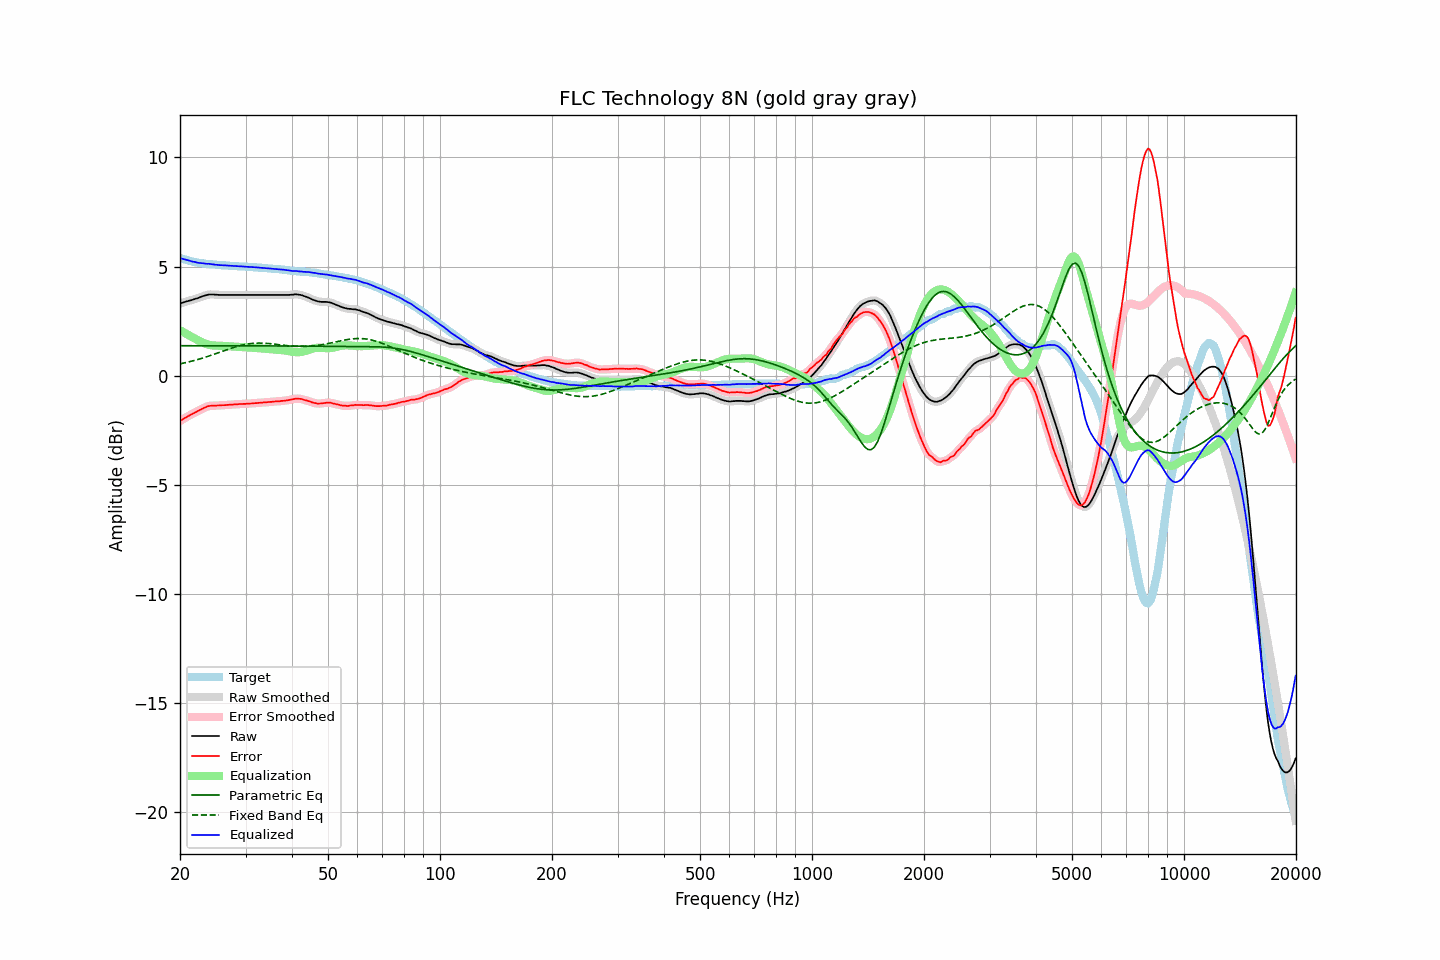

The table this chart was drawn from, first rows:
frequency, raw, error, smoothed, error_smoothed, equalization, parametric_eq, fixed_band_eq, equalized_raw, equalized_smoothed, target
20.00, 3.31, -2.09, 3.31, -2.09, 2.08, 1.37, 0.53, 5.39, 5.39, 5.40
20.20, 3.33, -2.04, 3.33, -2.04, 2.04, 1.37, 0.55, 5.37, 5.37, 5.37
20.40, 3.35, -2.00, 3.35, -1.99, 2.00, 1.37, 0.57, 5.34, 5.35, 5.34
20.61, 3.38, -1.95, 3.37, -1.95, 1.95, 1.37, 0.58, 5.33, 5.33, 5.33
20.81, 3.40, -1.91, 3.40, -1.91, 1.91, 1.37, 0.60, 5.31, 5.31, 5.30
21.02, 3.42, -1.87, 3.42, -1.87, 1.87, 1.37, 0.62, 5.28, 5.29, 5.28
21.23, 3.44, -1.83, 3.44, -1.83, 1.82, 1.37, 0.64, 5.26, 5.26, 5.26
21.44, 3.46, -1.78, 3.46, -1.78, 1.78, 1.37, 0.65, 5.24, 5.24, 5.24
21.66, 3.48, -1.74, 3.48, -1.74, 1.74, 1.37, 0.67, 5.22, 5.23, 5.22
21.87, 3.51, -1.70, 3.50, -1.70, 1.70, 1.37, 0.69, 5.21, 5.21, 5.21
22.09, 3.53, -1.66, 3.53, -1.67, 1.67, 1.37, 0.71, 5.19, 5.19, 5.19
22.31, 3.55, -1.63, 3.55, -1.63, 1.63, 1.37, 0.73, 5.17, 5.18, 5.18
22.54, 3.58, -1.59, 3.58, -1.59, 1.59, 1.37, 0.76, 5.16, 5.16, 5.17
22.76, 3.61, -1.55, 3.61, -1.55, 1.55, 1.37, 0.78, 5.16, 5.16, 5.16
22.99, 3.64, -1.51, 3.63, -1.51, 1.51, 1.37, 0.80, 5.15, 5.15, 5.15
23.22, 3.66, -1.48, 3.66, -1.48, 1.48, 1.37, 0.82, 5.14, 5.14, 5.14
23.45, 3.68, -1.45, 3.68, -1.45, 1.45, 1.37, 0.85, 5.13, 5.13, 5.13
23.69, 3.70, -1.42, 3.70, -1.42, 1.43, 1.37, 0.87, 5.12, 5.13, 5.12
23.92, 3.72, -1.40, 3.71, -1.40, 1.41, 1.37, 0.90, 5.13, 5.12, 5.12
24.16, 3.72, -1.39, 3.72, -1.39, 1.39, 1.37, 0.92, 5.11, 5.11, 5.10
24.40, 3.72, -1.39, 3.72, -1.38, 1.38, 1.37, 0.95, 5.10, 5.10, 5.10
24.65, 3.72, -1.38, 3.72, -1.38, 1.38, 1.37, 0.97, 5.10, 5.09, 5.09
24.89, 3.71, -1.38, 3.71, -1.38, 1.37, 1.37, 1.00, 5.08, 5.08, 5.09
25.14, 3.71, -1.37, 3.70, -1.38, 1.37, 1.37, 1.02, 5.08, 5.08, 5.08
25.39, 3.70, -1.37, 3.70, -1.37, 1.37, 1.37, 1.05, 5.07, 5.07, 5.07
25.65, 3.70, -1.37, 3.70, -1.37, 1.37, 1.37, 1.08, 5.06, 5.06, 5.07
25.91, 3.70, -1.36, 3.70, -1.36, 1.36, 1.37, 1.10, 5.06, 5.06, 5.06
26.16, 3.70, -1.36, 3.70, -1.36, 1.36, 1.37, 1.13, 5.06, 5.06, 5.06
26.43, 3.70, -1.36, 3.70, -1.35, 1.35, 1.37, 1.16, 5.05, 5.05, 5.06
26.69, 3.70, -1.35, 3.70, -1.35, 1.35, 1.37, 1.18, 5.05, 5.05, 5.04
26.96, 3.70, -1.35, 3.70, -1.34, 1.34, 1.37, 1.21, 5.04, 5.04, 5.04
27.23, 3.70, -1.33, 3.70, -1.34, 1.34, 1.37, 1.23, 5.04, 5.04, 5.03
27.50, 3.70, -1.33, 3.70, -1.33, 1.33, 1.37, 1.26, 5.03, 5.03, 5.03
27.77, 3.70, -1.33, 3.70, -1.33, 1.33, 1.36, 1.28, 5.03, 5.03, 5.03
28.05, 3.70, -1.32, 3.70, -1.32, 1.32, 1.36, 1.30, 5.02, 5.02, 5.02
28.33, 3.70, -1.32, 3.70, -1.32, 1.32, 1.36, 1.33, 5.02, 5.02, 5.02
28.62, 3.70, -1.32, 3.70, -1.31, 1.31, 1.36, 1.35, 5.01, 5.01, 5.01
28.90, 3.70, -1.31, 3.70, -1.31, 1.31, 1.36, 1.37, 5.01, 5.01, 5.00
29.19, 3.70, -1.30, 3.70, -1.30, 1.31, 1.36, 1.39, 5.00, 5.00, 5.00
29.48, 3.70, -1.30, 3.70, -1.30, 1.30, 1.36, 1.40, 5.00, 5.00, 5.00
29.78, 3.70, -1.30, 3.70, -1.30, 1.30, 1.36, 1.42, 5.00, 5.00, 5.00
30.08, 3.70, -1.30, 3.70, -1.29, 1.29, 1.36, 1.43, 4.99, 4.99, 5.00
30.38, 3.70, -1.29, 3.70, -1.29, 1.29, 1.36, 1.45, 4.99, 4.99, 4.98
30.68, 3.70, -1.28, 3.70, -1.29, 1.29, 1.36, 1.46, 4.98, 4.98, 4.98
30.99, 3.70, -1.28, 3.70, -1.28, 1.28, 1.36, 1.47, 4.98, 4.98, 4.98
31.30, 3.70, -1.28, 3.70, -1.28, 1.28, 1.36, 1.48, 4.97, 4.97, 4.98
31.61, 3.70, -1.27, 3.70, -1.27, 1.27, 1.36, 1.48, 4.97, 4.97, 4.97
31.93, 3.70, -1.27, 3.70, -1.27, 1.27, 1.36, 1.49, 4.96, 4.96, 4.96
32.24, 3.70, -1.26, 3.70, -1.26, 1.26, 1.36, 1.49, 4.96, 4.96, 4.96
32.57, 3.70, -1.25, 3.70, -1.25, 1.25, 1.36, 1.49, 4.95, 4.95, 4.95
32.89, 3.70, -1.25, 3.70, -1.25, 1.25, 1.36, 1.49, 4.95, 4.95, 4.95
33.22, 3.70, -1.25, 3.70, -1.24, 1.24, 1.36, 1.49, 4.94, 4.94, 4.94
33.55, 3.70, -1.23, 3.70, -1.24, 1.24, 1.36, 1.49, 4.93, 4.93, 4.93
33.89, 3.70, -1.23, 3.70, -1.23, 1.23, 1.36, 1.48, 4.93, 4.93, 4.93
34.23, 3.70, -1.23, 3.70, -1.22, 1.22, 1.36, 1.48, 4.92, 4.92, 4.92
34.57, 3.70, -1.21, 3.70, -1.22, 1.22, 1.36, 1.47, 4.91, 4.91, 4.91
34.92, 3.70, -1.21, 3.70, -1.21, 1.21, 1.36, 1.46, 4.91, 4.91, 4.91
35.27, 3.70, -1.21, 3.70, -1.20, 1.20, 1.36, 1.46, 4.90, 4.90, 4.90
35.62, 3.70, -1.19, 3.70, -1.20, 1.20, 1.36, 1.45, 4.90, 4.90, 4.89
35.97, 3.70, -1.19, 3.70, -1.19, 1.19, 1.36, 1.44, 4.89, 4.89, 4.89
... 635 more rows
